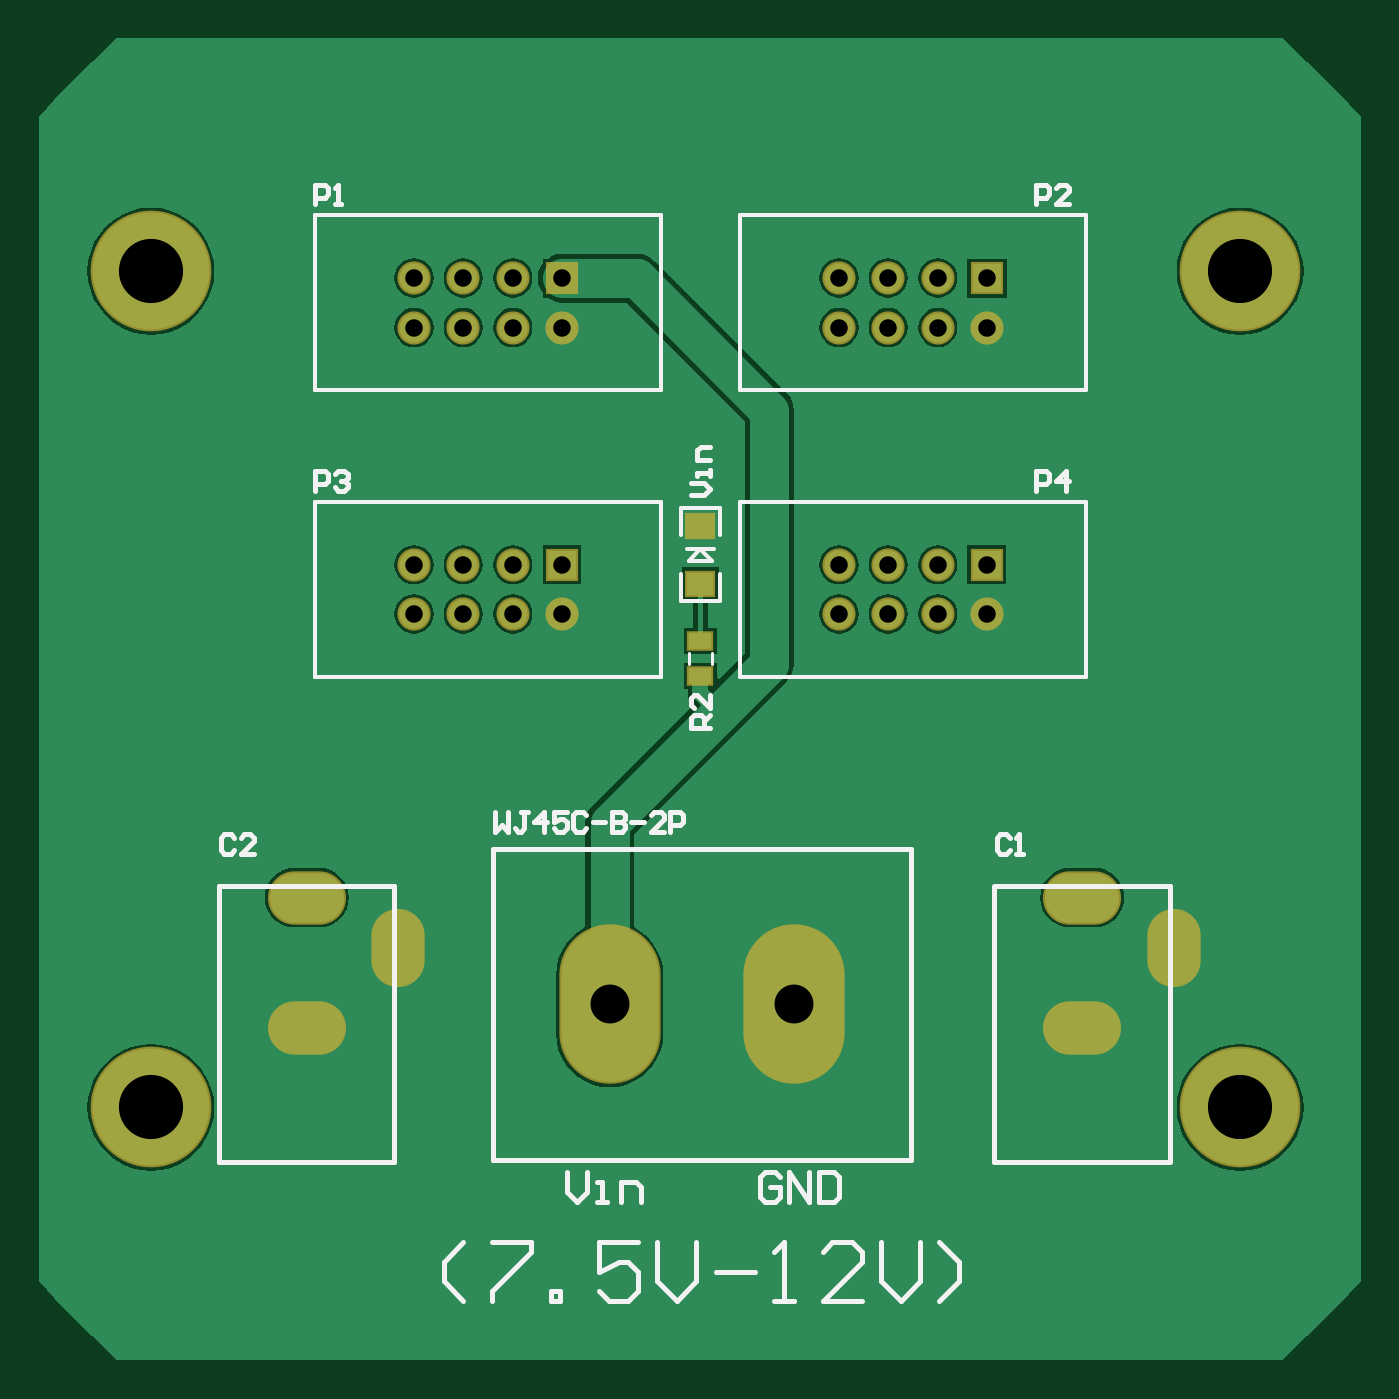
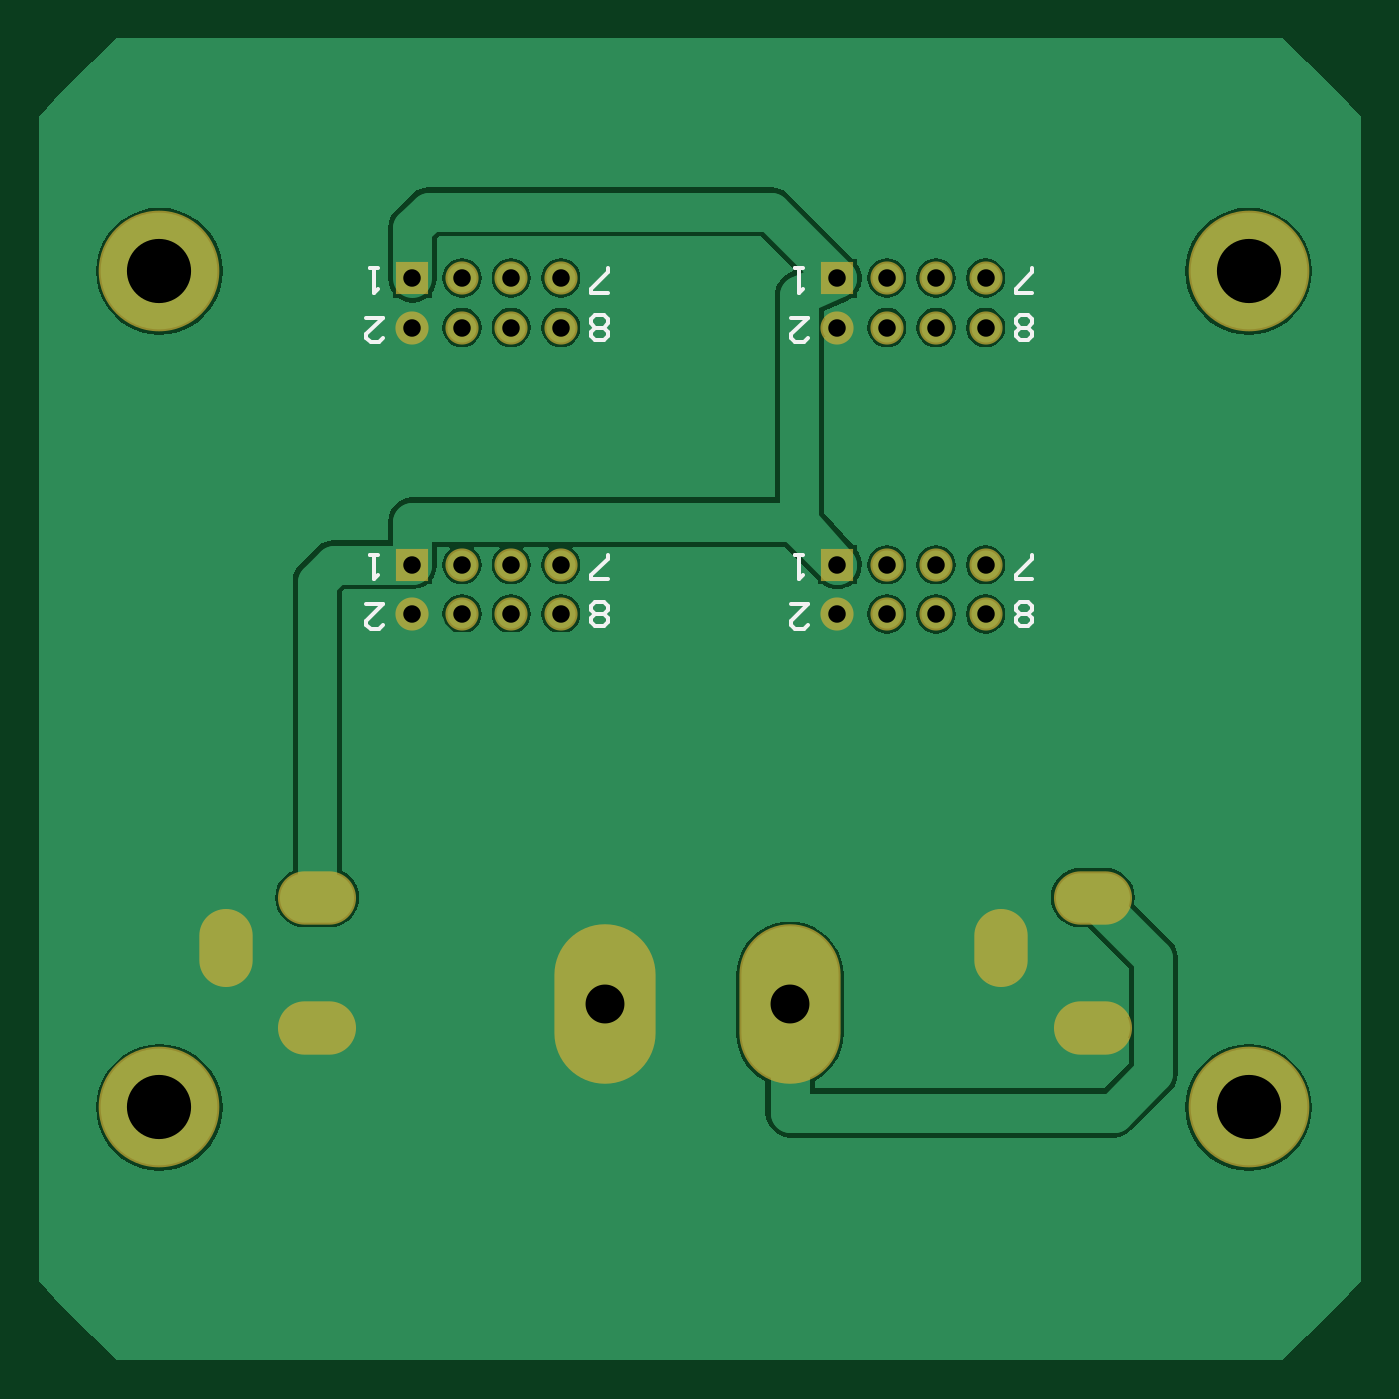
Circuit board: 9 layer files. Board 68.0 x 68.0 mm.
- drill: Placa_Alimentacion_9V-RoundHoles.TXT (500 bytes)
- drill: Placa_Alimentacion_9V-SlotHoles.TXT (347 bytes)
- bottom_copper: Placa_Alimentacion_9V.GBL (26704 bytes)
- bottom_silk: Placa_Alimentacion_9V.GBO (2311 bytes)
- bottom_mask: Placa_Alimentacion_9V.GBS (1253 bytes)
- top_copper: Placa_Alimentacion_9V.GTL (25105 bytes)
- top_silk: Placa_Alimentacion_9V.GTO (5659 bytes)
- paste: Placa_Alimentacion_9V.GTP (223 bytes)
- top_mask: Placa_Alimentacion_9V.GTS (1401 bytes)

=== drill: Placa_Alimentacion_9V-RoundHoles.TXT ===
M48
;Layer_Color=9474304
;FILE_FORMAT=2:5
INCH,TZ
;TYPE=PLATED
T1F00S00C0.03543
T3F00S00C0.07874
T4F00S00C0.12992
%
T01
X80000Y155000
X90000
Y165000
X80000
Y213000
X90000
Y223000
X80000
X100000
X110000
Y213000
X100000
Y165000
X110000
Y155000
X100000
X166000
X176000
X186000
X196000
Y165000
X186000
X176000
X166000
Y213000
X176000
X186000
X196000
Y223000
X186000
X176000
X166000
T03
X119598Y76000
X157000
T04
X247220Y55118
X26748
Y224409
X247220
M30

=== drill: Placa_Alimentacion_9V-SlotHoles.TXT ===
M48
;Layer_Color=9474304
;FILE_FORMAT=2:5
INCH,TZ
;TYPE=PLATED
T2F00S00C0.03937
%
G90
G05
T02
G00X216678Y71300
M15
G01X213922
M16
G00X216678Y97600
M15
G01X213922
M16
G00X233800Y85922
M15
G01Y88678
M16
G00X76800Y85922
M15
G01Y88678
M16
G00X59678Y97600
M15
G01X56922
M16
G00X59678Y71300
M15
G01X56922
M16
M17
M30

=== bottom_copper: Placa_Alimentacion_9V.GBL (26704 bytes, source omitted) ===
=== bottom_silk: Placa_Alimentacion_9V.GBO ===
G04 Layer_Color=32896*
%FSLAX25Y25*%
%MOIN*%
G70*
G01*
G75*
%ADD23C,0.00800*%
D23*
X117000Y167000D02*
X118666D01*
X117833D01*
Y162002D01*
X117000Y162835D01*
X119332Y157000D02*
X116000D01*
X119332Y153668D01*
Y152835D01*
X118499Y152002D01*
X116833D01*
X116000Y152835D01*
X70500Y162002D02*
X73832D01*
Y162835D01*
X70500Y166167D01*
Y167000D01*
Y153335D02*
X71333Y152502D01*
X72999D01*
X73832Y153335D01*
Y154168D01*
X72999Y155001D01*
X73832Y155834D01*
Y156667D01*
X72999Y157500D01*
X71333D01*
X70500Y156667D01*
Y155834D01*
X71333Y155001D01*
X70500Y154168D01*
Y153335D01*
X71333Y155001D02*
X72999D01*
X203000Y225000D02*
X204666D01*
X203833D01*
Y220002D01*
X203000Y220835D01*
X205332Y215000D02*
X202000D01*
X205332Y211668D01*
Y210835D01*
X204499Y210002D01*
X202833D01*
X202000Y210835D01*
X156500Y220002D02*
X159832D01*
Y220835D01*
X156500Y224167D01*
Y225000D01*
Y211335D02*
X157333Y210502D01*
X158999D01*
X159832Y211335D01*
Y212168D01*
X158999Y213001D01*
X159832Y213834D01*
Y214667D01*
X158999Y215500D01*
X157333D01*
X156500Y214667D01*
Y213834D01*
X157333Y213001D01*
X156500Y212168D01*
Y211335D01*
X157333Y213001D02*
X158999D01*
X117000Y225000D02*
X118666D01*
X117833D01*
Y220002D01*
X117000Y220835D01*
X119332Y215000D02*
X116000D01*
X119332Y211668D01*
Y210835D01*
X118499Y210002D01*
X116833D01*
X116000Y210835D01*
X70500Y220002D02*
X73832D01*
Y220835D01*
X70500Y224167D01*
Y225000D01*
Y211335D02*
X71333Y210502D01*
X72999D01*
X73832Y211335D01*
Y212168D01*
X72999Y213001D01*
X73832Y213834D01*
Y214667D01*
X72999Y215500D01*
X71333D01*
X70500Y214667D01*
Y213834D01*
X71333Y213001D01*
X70500Y212168D01*
Y211335D01*
X71333Y213001D02*
X72999D01*
X203000Y167000D02*
X204666D01*
X203833D01*
Y162002D01*
X203000Y162835D01*
X205332Y157000D02*
X202000D01*
X205332Y153668D01*
Y152835D01*
X204499Y152002D01*
X202833D01*
X202000Y152835D01*
X156500Y162002D02*
X159832D01*
Y162835D01*
X156500Y166167D01*
Y167000D01*
Y153335D02*
X157333Y152502D01*
X158999D01*
X159832Y153335D01*
Y154168D01*
X158999Y155001D01*
X159832Y155834D01*
Y156667D01*
X158999Y157500D01*
X157333D01*
X156500Y156667D01*
Y155834D01*
X157333Y155001D01*
X156500Y154168D01*
Y153335D01*
X157333Y155001D02*
X158999D01*
M02*

=== bottom_mask: Placa_Alimentacion_9V.GBS ===
G04 Layer_Color=16711935*
%FSLAX25Y25*%
%MOIN*%
G70*
G01*
G75*
%ADD27O,0.10800X0.15800*%
%ADD28O,0.15800X0.10800*%
%ADD29R,0.06706X0.06706*%
%ADD30C,0.06706*%
%ADD31C,0.24422*%
%ADD32O,0.20485X0.32296*%
D27*
X76800Y87300D02*
D03*
X233800D02*
D03*
D28*
X58300Y71300D02*
D03*
Y97600D02*
D03*
X215300Y71300D02*
D03*
Y97600D02*
D03*
D29*
X110000Y165000D02*
D03*
X196000Y223000D02*
D03*
X110000D02*
D03*
X196000Y165000D02*
D03*
D30*
X110000Y155000D02*
D03*
X100000Y165000D02*
D03*
Y155000D02*
D03*
X90000Y165000D02*
D03*
Y155000D02*
D03*
X80000Y165000D02*
D03*
Y155000D02*
D03*
X196000Y213000D02*
D03*
X186000Y223000D02*
D03*
Y213000D02*
D03*
X176000Y223000D02*
D03*
Y213000D02*
D03*
X166000Y223000D02*
D03*
Y213000D02*
D03*
X110000D02*
D03*
X100000Y223000D02*
D03*
Y213000D02*
D03*
X90000Y223000D02*
D03*
Y213000D02*
D03*
X80000Y223000D02*
D03*
Y213000D02*
D03*
X196000Y155000D02*
D03*
X186000Y165000D02*
D03*
Y155000D02*
D03*
X176000Y165000D02*
D03*
Y155000D02*
D03*
X166000Y165000D02*
D03*
Y155000D02*
D03*
D31*
X247220Y224409D02*
D03*
X26748Y55118D02*
D03*
Y224409D02*
D03*
X247220Y55118D02*
D03*
D32*
X119598Y76000D02*
D03*
X157000D02*
D03*
M02*

=== top_copper: Placa_Alimentacion_9V.GTL (25105 bytes, source omitted) ===
=== top_silk: Placa_Alimentacion_9V.GTO ===
G04 Layer_Color=65535*
%FSLAX25Y25*%
%MOIN*%
G70*
G01*
G75*
%ADD15C,0.01000*%
%ADD22C,0.00600*%
%ADD23C,0.00800*%
%ADD24C,0.00787*%
D15*
X40567Y99900D02*
X76000D01*
Y43995D02*
Y99900D01*
X40500Y44000D02*
X75933D01*
X40500D02*
Y99905D01*
X197567Y99900D02*
X233000D01*
Y43995D02*
Y99900D01*
X197500Y44000D02*
X232933D01*
X197500D02*
Y99905D01*
X95976Y107496D02*
X180622D01*
X95976Y44504D02*
Y107496D01*
Y44504D02*
X180622D01*
Y107496D01*
X43587Y109757D02*
X42931Y110413D01*
X41619D01*
X40963Y109757D01*
Y107133D01*
X41619Y106477D01*
X42931D01*
X43587Y107133D01*
X47523Y106477D02*
X44899D01*
X47523Y109101D01*
Y109757D01*
X46867Y110413D01*
X45555D01*
X44899Y109757D01*
X200587D02*
X199931Y110413D01*
X198619D01*
X197963Y109757D01*
Y107133D01*
X198619Y106477D01*
X199931D01*
X200587Y107133D01*
X201899Y106477D02*
X203211D01*
X202555D01*
Y110413D01*
X201899Y109757D01*
X136064Y179000D02*
X138688D01*
X140000Y180312D01*
X138688Y181624D01*
X136064D01*
X140000Y182936D02*
Y184248D01*
Y183592D01*
X137376D01*
Y182936D01*
X140000Y186215D02*
X137376D01*
Y188183D01*
X138032Y188839D01*
X140000D01*
X60000Y238000D02*
Y241936D01*
X61968D01*
X62624Y241280D01*
Y239968D01*
X61968Y239312D01*
X60000D01*
X63936Y238000D02*
X65248D01*
X64592D01*
Y241936D01*
X63936Y241280D01*
X206000Y180000D02*
Y183936D01*
X207968D01*
X208624Y183280D01*
Y181968D01*
X207968Y181312D01*
X206000D01*
X211904Y180000D02*
Y183936D01*
X209936Y181968D01*
X212560D01*
X60000Y180000D02*
Y183936D01*
X61968D01*
X62624Y183280D01*
Y181968D01*
X61968Y181312D01*
X60000D01*
X63936Y183280D02*
X64592Y183936D01*
X65904D01*
X66560Y183280D01*
Y182624D01*
X65904Y181968D01*
X65248D01*
X65904D01*
X66560Y181312D01*
Y180656D01*
X65904Y180000D01*
X64592D01*
X63936Y180656D01*
X206000Y238000D02*
Y241936D01*
X207968D01*
X208624Y241280D01*
Y239968D01*
X207968Y239312D01*
X206000D01*
X212560Y238000D02*
X209936D01*
X212560Y240624D01*
Y241280D01*
X211904Y241936D01*
X210592D01*
X209936Y241280D01*
X140000Y132000D02*
X136064D01*
Y133968D01*
X136720Y134624D01*
X138032D01*
X138688Y133968D01*
Y132000D01*
Y133312D02*
X140000Y134624D01*
Y138560D02*
Y135936D01*
X137376Y138560D01*
X136720D01*
X136064Y137904D01*
Y136592D01*
X136720Y135936D01*
X96463Y114913D02*
Y110977D01*
X97775Y112289D01*
X99087Y110977D01*
Y114913D01*
X103023D02*
X101711D01*
X102367D01*
Y111633D01*
X101711Y110977D01*
X101055D01*
X100399Y111633D01*
X106302Y110977D02*
Y114913D01*
X104334Y112945D01*
X106958D01*
X110894Y114913D02*
X108270D01*
Y112945D01*
X109582Y113601D01*
X110238D01*
X110894Y112945D01*
Y111633D01*
X110238Y110977D01*
X108926D01*
X108270Y111633D01*
X114830Y114257D02*
X114174Y114913D01*
X112862D01*
X112206Y114257D01*
Y111633D01*
X112862Y110977D01*
X114174D01*
X114830Y111633D01*
X116142Y112945D02*
X118765D01*
X120077Y114913D02*
Y110977D01*
X122045D01*
X122701Y111633D01*
Y112289D01*
X122045Y112945D01*
X120077D01*
X122045D01*
X122701Y113601D01*
Y114257D01*
X122045Y114913D01*
X120077D01*
X124013Y112945D02*
X126637D01*
X130573Y110977D02*
X127949D01*
X130573Y113601D01*
Y114257D01*
X129917Y114913D01*
X128605D01*
X127949Y114257D01*
X131885Y110977D02*
Y114913D01*
X133853D01*
X134509Y114257D01*
Y112945D01*
X133853Y112289D01*
X131885D01*
X111000Y41998D02*
Y37999D01*
X112999Y36000D01*
X114999Y37999D01*
Y41998D01*
X116998Y36000D02*
X118997D01*
X117998D01*
Y39999D01*
X116998D01*
X121996Y36000D02*
Y39999D01*
X124996D01*
X125995Y38999D01*
Y36000D01*
X153999Y40998D02*
X152999Y41998D01*
X151000D01*
X150000Y40998D01*
Y37000D01*
X151000Y36000D01*
X152999D01*
X153999Y37000D01*
Y38999D01*
X151999D01*
X155998Y36000D02*
Y41998D01*
X159997Y36000D01*
Y41998D01*
X161996D02*
Y36000D01*
X164995D01*
X165995Y37000D01*
Y40998D01*
X164995Y41998D01*
X161996D01*
X89936Y16000D02*
X86000Y19936D01*
Y23871D01*
X89936Y27807D01*
X95839D02*
X103711D01*
Y25839D01*
X95839Y17968D01*
Y16000D01*
X107647D02*
Y17968D01*
X109614D01*
Y16000D01*
X107647D01*
X125357Y27807D02*
X117486D01*
Y21904D01*
X121422Y23871D01*
X123389D01*
X125357Y21904D01*
Y17968D01*
X123389Y16000D01*
X119454D01*
X117486Y17968D01*
X129293Y27807D02*
Y19936D01*
X133229Y16000D01*
X137165Y19936D01*
Y27807D01*
X141100Y21904D02*
X148972D01*
X152908Y16000D02*
X156843D01*
X154875D01*
Y27807D01*
X152908Y25839D01*
X170618Y16000D02*
X162747D01*
X170618Y23871D01*
Y25839D01*
X168650Y27807D01*
X164715D01*
X162747Y25839D01*
X174554Y27807D02*
Y19936D01*
X178490Y16000D01*
X182425Y19936D01*
Y27807D01*
X186361Y16000D02*
X190297Y19936D01*
Y23871D01*
X186361Y27807D01*
D22*
X135638Y144819D02*
Y147181D01*
X140362Y144819D02*
Y147181D01*
D23*
X138000Y168181D02*
X140362Y165819D01*
X135638D02*
X140362D01*
X135638D02*
X138000Y168181D01*
X140756D01*
X135244D02*
X138000D01*
X141937Y170937D02*
Y176449D01*
X134063D02*
X141937D01*
X134063Y170937D02*
Y176449D01*
X141937Y157551D02*
Y163063D01*
X134063Y157551D02*
X141937D01*
X134063D02*
Y163063D01*
D24*
X59961Y142283D02*
Y177717D01*
X130039Y142283D02*
Y177717D01*
X59961Y142283D02*
X130039D01*
X59961Y177717D02*
X130039D01*
X145961Y200283D02*
Y235717D01*
X216039Y200283D02*
Y235717D01*
X145961Y200283D02*
X216039D01*
X145961Y235717D02*
X216039D01*
X59961Y200283D02*
Y235717D01*
X130039Y200283D02*
Y235717D01*
X59961Y200283D02*
X130039D01*
X59961Y235717D02*
X130039D01*
X145961Y142283D02*
Y177717D01*
X216039Y142283D02*
Y177717D01*
X145961Y142283D02*
X216039D01*
X145961Y177717D02*
X216039D01*
M02*

=== paste: Placa_Alimentacion_9V.GTP ===
G04 Layer_Color=8421504*
%FSLAX25Y25*%
%MOIN*%
G70*
G01*
G75*
%ADD10R,0.04724X0.03150*%
%ADD11R,0.05512X0.04724*%
D10*
X138000Y142457D02*
D03*
Y149543D02*
D03*
D11*
Y172906D02*
D03*
Y161094D02*
D03*
M02*

=== top_mask: Placa_Alimentacion_9V.GTS ===
G04 Layer_Color=8388736*
%FSLAX25Y25*%
%MOIN*%
G70*
G01*
G75*
%ADD25R,0.05524X0.03950*%
%ADD26R,0.06312X0.05524*%
%ADD27O,0.10800X0.15800*%
%ADD28O,0.15800X0.10800*%
%ADD29R,0.06706X0.06706*%
%ADD30C,0.06706*%
%ADD31C,0.24422*%
%ADD32O,0.20485X0.32296*%
D25*
X138000Y142457D02*
D03*
Y149543D02*
D03*
D26*
Y172906D02*
D03*
Y161094D02*
D03*
D27*
X76800Y87300D02*
D03*
X233800D02*
D03*
D28*
X58300Y71300D02*
D03*
Y97600D02*
D03*
X215300Y71300D02*
D03*
Y97600D02*
D03*
D29*
X110000Y165000D02*
D03*
X196000Y223000D02*
D03*
X110000D02*
D03*
X196000Y165000D02*
D03*
D30*
X110000Y155000D02*
D03*
X100000Y165000D02*
D03*
Y155000D02*
D03*
X90000Y165000D02*
D03*
Y155000D02*
D03*
X80000Y165000D02*
D03*
Y155000D02*
D03*
X196000Y213000D02*
D03*
X186000Y223000D02*
D03*
Y213000D02*
D03*
X176000Y223000D02*
D03*
Y213000D02*
D03*
X166000Y223000D02*
D03*
Y213000D02*
D03*
X110000D02*
D03*
X100000Y223000D02*
D03*
Y213000D02*
D03*
X90000Y223000D02*
D03*
Y213000D02*
D03*
X80000Y223000D02*
D03*
Y213000D02*
D03*
X196000Y155000D02*
D03*
X186000Y165000D02*
D03*
Y155000D02*
D03*
X176000Y165000D02*
D03*
Y155000D02*
D03*
X166000Y165000D02*
D03*
Y155000D02*
D03*
D31*
X247220Y224409D02*
D03*
X26748Y55118D02*
D03*
Y224409D02*
D03*
X247220Y55118D02*
D03*
D32*
X119598Y76000D02*
D03*
X157000D02*
D03*
M02*

